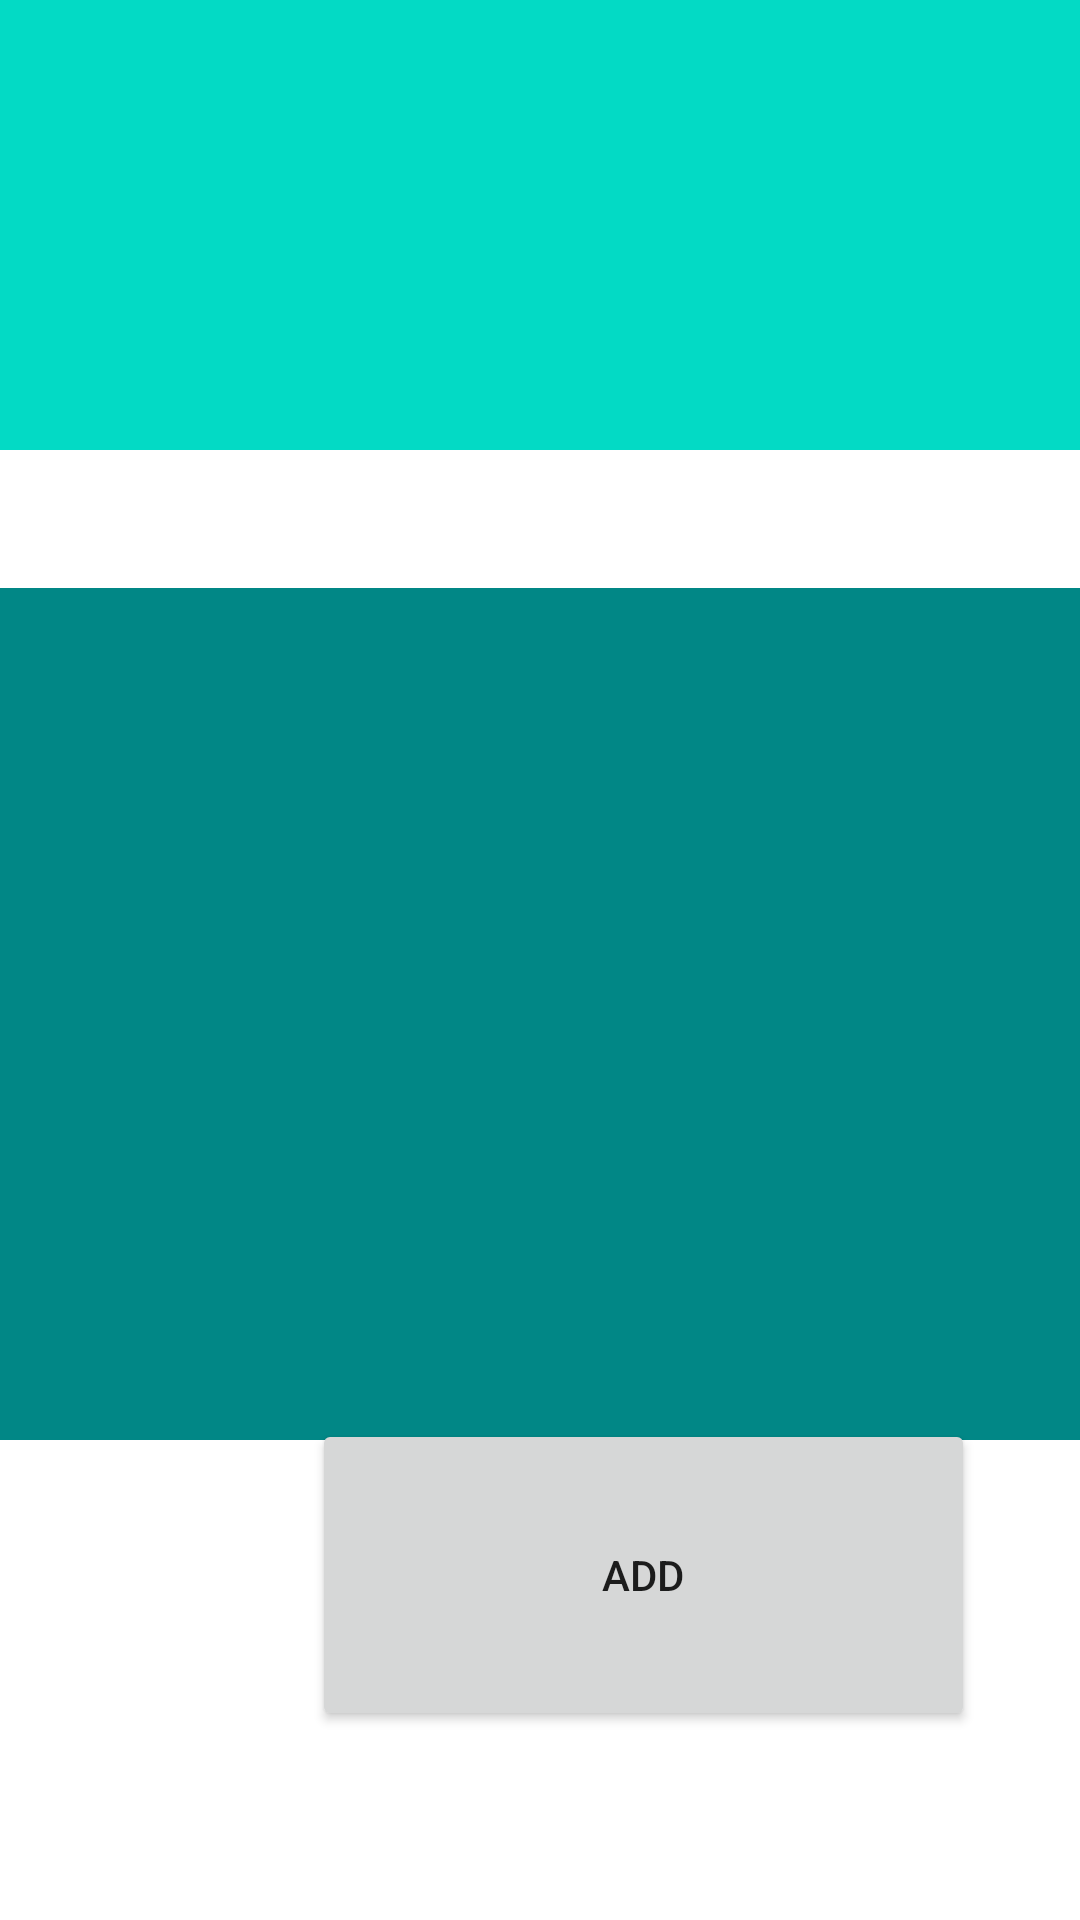

Produce the Android XML layout that renders to this screen, including the resource entries it uses.
<!-- AndroidManifest.xml: application theme Theme.ArchitectureStudyApp -->
<!-- res/layout/object_creation_fragment.xml -->
<?xml version="1.0" encoding="utf-8"?>
<androidx.constraintlayout.widget.ConstraintLayout xmlns:android="http://schemas.android.com/apk/res/android"
    xmlns:app="http://schemas.android.com/apk/res-auto"
    xmlns:tools="http://schemas.android.com/tools"
    android:id="@+id/addPosition"
    android:layout_width="match_parent"
    android:layout_height="match_parent">

    <EditText
        android:id="@+id/objectNameInput"
        android:layout_width="match_parent"
        android:layout_height="150dp"
        android:background="@color/teal_200"
        app:layout_constraintEnd_toEndOf="parent"
        app:layout_constraintStart_toStartOf="parent"
        app:layout_constraintTop_toTopOf="parent" />

    <EditText
        android:id="@+id/objectDetailsInput"
        android:layout_width="413dp"
        android:layout_height="284dp"
        android:layout_marginTop="196dp"
        android:background="@color/teal_700"
        app:layout_constraintEnd_toEndOf="parent"
        app:layout_constraintHorizontal_bias="1.0"
        app:layout_constraintStart_toStartOf="parent"
        app:layout_constraintTop_toTopOf="parent" />

    <Button
        android:id="@+id/ADD"
        android:layout_width="221dp"
        android:layout_height="104dp"
        android:layout_marginStart="104dp"
        android:layout_marginBottom="63dp"
        android:text="@string/ADD"
        app:layout_constraintBottom_toBottomOf="parent"
        app:layout_constraintStart_toStartOf="parent" />
</androidx.constraintlayout.widget.ConstraintLayout>
<!-- resources referenced by this layout -->
<resources>
  <string name="ADD">ADD</string>
  <style name="Theme.ArchitectureStudyApp" parent="Theme.MaterialComponents.DayNight.DarkActionBar">
          
          <item name="colorPrimary">@color/purple_500</item>
          <item name="colorPrimaryVariant">@color/purple_700</item>
          <item name="colorOnPrimary">@color/white</item>
          
          <item name="colorSecondary">@color/teal_200</item>
          <item name="colorSecondaryVariant">@color/teal_700</item>
          <item name="colorOnSecondary">@color/black</item>
          
          <item name="android:statusBarColor" tools:targetApi="l">?attr/colorPrimaryVariant</item>
          
      </style>
  <!-- not gathered from this repository: default colours our renderer supplied (Android Studio template values) -->
  <color name="purple_500">#FF6200EE</color>
  <color name="purple_700">#FF3700B3</color>
  <color name="teal_200">#FF03DAC5</color>
  <color name="teal_700">#FF018786</color>
  <color name="black">#FF000000</color>
  <color name="white">#FFFFFFFF</color>
</resources>
